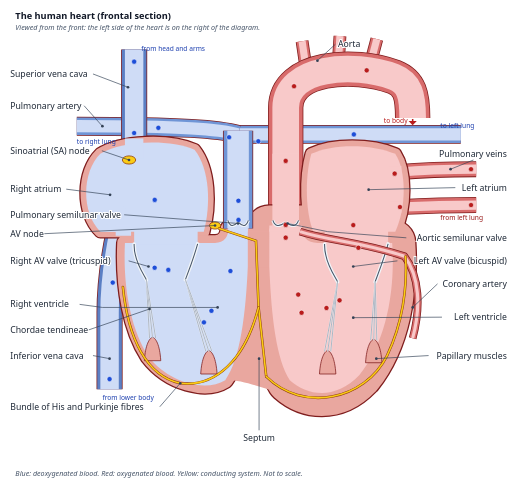
t = 0.00 s
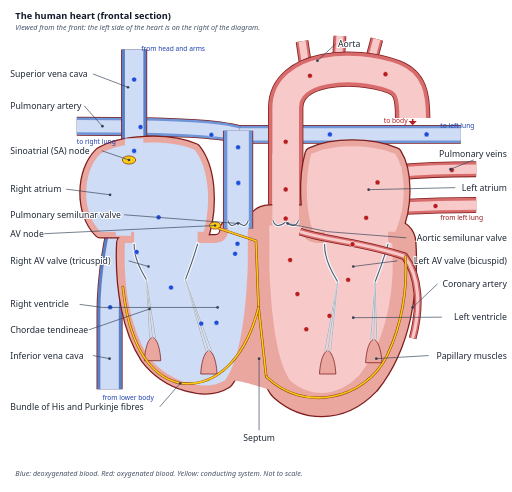
t = 2.25 s
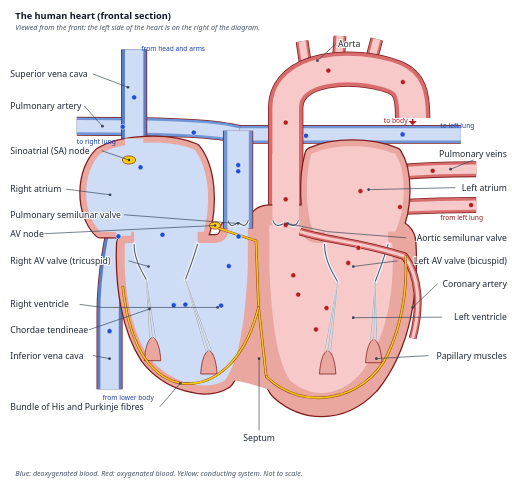
t = 4.50 s
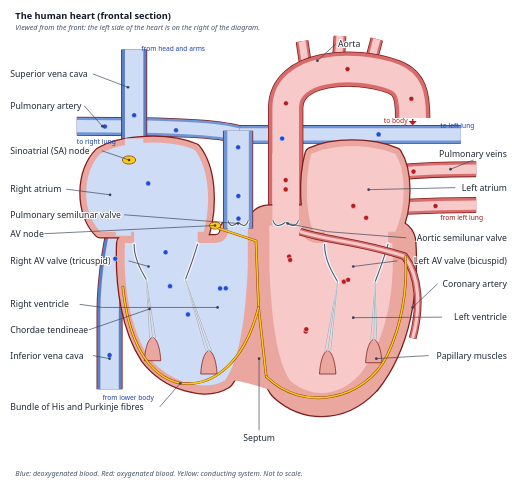
t = 6.75 s

The animated SVG that drew these frames (rendered in a browser with its animation timeline set to each time). Animation: 103 SMIL elements (animate=51,animateMotion=33,animateTransform=12,set=7); one cycle of 9.00 s, repeats indefinitely.

<svg xmlns="http://www.w3.org/2000/svg" viewBox="0 0 1000 960" class="vd-svg" role="img" aria-labelledby="hp-title hp-desc" font-family="system-ui,Segoe UI,Arial,sans-serif" data-interactive="1" data-vd-play="hp-play" data-vd-play-label="Play: one cardiac cycle (slowed)">
<title id="hp-title">The human heart in frontal section</title><desc id="hp-desc">Frontal section of the human heart showing the four chambers, the septum, the atrioventricular and semilunar valves with chordae tendineae and papillary muscles, the venae cavae, pulmonary artery, pulmonary veins, aorta, a coronary artery and the conducting system, with blood flow shown in blue (deoxygenated) and red (oxygenated).</desc>
<style>
.vd-svg .part{cursor:pointer;transition:filter .15s}
.vd-svg .part:hover,.vd-svg .part:focus{filter:brightness(1.06) drop-shadow(0 0 3px #2563eb)}
.vd-svg .part.on{filter:drop-shadow(0 0 5px #2563eb) brightness(1.04)}
.vd-svg .lbl text{font-size:17px;fill:#1f2937}
.vd-svg .lbl line,.vd-svg .lbl polyline{stroke:#334155;stroke-width:1.3;fill:none}
.vd-svg .lbl circle{fill:#334155}
.vd-svg.hide-labels .lbl{opacity:0}
.vd-svg.hide-labels .lbl.shown{opacity:1}
.vd-svg .lbl.on text{fill:#1d4ed8;font-weight:600}
.vd-svg .note{font-size:14px;fill:#475569;font-style:italic}
.vd-svg .head{font-size:18px;font-weight:700;fill:#111827}
@media (prefers-reduced-motion: reduce){.vd-svg .anim{display:none}}
</style>
<rect width="1000" height="960" fill="#ffffff"/>
<g aria-hidden="true"><animate id="hp-play" attributeName="opacity" from="1" to="1" dur="0.01s" begin="indefinite"/></g>
<text class="head" x="30" y="36">The human heart (frontal section)</text>
<text class="note" x="30" y="58">Viewed from the front: the left side of the heart is on the right of the diagram.</text>
<g class="part" data-part="pa" data-name="Pulmonary artery" data-info="Pulmonary trunk and its right and left branches: carries deoxygenated blood from the right ventricle to the lungs (the only arteries carrying deoxygenated blood after birth)." tabindex="0" role="button" aria-label="Pulmonary artery"><path d="M 465 262 C 520 262 620 262 900 262" fill="none" stroke="#7f1d1d" stroke-width="37" stroke-linecap="butt" stroke-linejoin="round"/><path d="M 465 262 C 520 262 620 262 900 262" fill="none" stroke="#6f95d6" stroke-width="34" stroke-linecap="butt" stroke-linejoin="round"/><path d="M 465 262 C 520 262 620 262 900 262" fill="none" stroke="#cfdcf6" stroke-width="24" stroke-linecap="butt" stroke-linejoin="round"/><path d="M 465 262 C 430 252 360 246 150 246" fill="none" stroke="#7f1d1d" stroke-width="37" stroke-linecap="butt" stroke-linejoin="round"/><path d="M 465 262 C 430 252 360 246 150 246" fill="none" stroke="#6f95d6" stroke-width="34" stroke-linecap="butt" stroke-linejoin="round"/><path d="M 465 262 C 430 252 360 246 150 246" fill="none" stroke="#cfdcf6" stroke-width="24" stroke-linecap="butt" stroke-linejoin="round"/></g>
<g class="part" data-part="pv" data-name="Pulmonary veins" data-info="Carry oxygenated blood from the lungs to the left atrium (four in humans; two are drawn)." tabindex="0" role="button" aria-label="Pulmonary veins"><path d="M 930 330 C 880 330 820 332 776 336" fill="none" stroke="#7f1d1d" stroke-width="31" stroke-linecap="butt" stroke-linejoin="round"/><path d="M 930 330 C 880 330 820 332 776 336" fill="none" stroke="#d86b6b" stroke-width="28" stroke-linecap="butt" stroke-linejoin="round"/><path d="M 930 330 C 880 330 820 332 776 336" fill="none" stroke="#f8c9c9" stroke-width="18" stroke-linecap="butt" stroke-linejoin="round"/><path d="M 930 400 C 880 400 820 402 778 404" fill="none" stroke="#7f1d1d" stroke-width="31" stroke-linecap="butt" stroke-linejoin="round"/><path d="M 930 400 C 880 400 820 402 778 404" fill="none" stroke="#d86b6b" stroke-width="28" stroke-linecap="butt" stroke-linejoin="round"/><path d="M 930 400 C 880 400 820 402 778 404" fill="none" stroke="#f8c9c9" stroke-width="18" stroke-linecap="butt" stroke-linejoin="round"/></g>
<g class="part" data-part="aorta" data-name="Aorta" data-info="Largest artery: carries oxygenated blood at high pressure from the left ventricle to the body. Its elastic wall stretches and recoils with each beat. The arch gives off three branches to the head and arms." tabindex="0" role="button" aria-label="Aorta"><path d="M 600 148 L 590 80" fill="none" stroke="#7f1d1d" stroke-width="25" stroke-linecap="butt" stroke-linejoin="round"/><path d="M 600 148 L 590 80" fill="none" stroke="#d86b6b" stroke-width="22" stroke-linecap="butt" stroke-linejoin="round"/><path d="M 600 148 L 590 80" fill="none" stroke="#f8c9c9" stroke-width="14" stroke-linecap="butt" stroke-linejoin="round"/><path d="M 660 134 L 664 70" fill="none" stroke="#7f1d1d" stroke-width="25" stroke-linecap="butt" stroke-linejoin="round"/><path d="M 660 134 L 664 70" fill="none" stroke="#d86b6b" stroke-width="22" stroke-linecap="butt" stroke-linejoin="round"/><path d="M 660 134 L 664 70" fill="none" stroke="#f8c9c9" stroke-width="14" stroke-linecap="butt" stroke-linejoin="round"/><path d="M 720 136 L 736 76" fill="none" stroke="#7f1d1d" stroke-width="25" stroke-linecap="butt" stroke-linejoin="round"/><path d="M 720 136 L 736 76" fill="none" stroke="#d86b6b" stroke-width="22" stroke-linecap="butt" stroke-linejoin="round"/><path d="M 720 136 L 736 76" fill="none" stroke="#f8c9c9" stroke-width="14" stroke-linecap="butt" stroke-linejoin="round"/><path d="M 558 446 L 558 210 C 558 130 690 120 770 150 C 800 162 806 185 806 230" fill="none" stroke="#7f1d1d" stroke-width="69" stroke-linecap="butt" stroke-linejoin="round"/><path d="M 558 446 L 558 210 C 558 130 690 120 770 150 C 800 162 806 185 806 230" fill="none" stroke="#d86b6b" stroke-width="66" stroke-linecap="butt" stroke-linejoin="round"/><path d="M 558 446 L 558 210 C 558 130 690 120 770 150 C 800 162 806 185 806 230" fill="none" stroke="#f8c9c9" stroke-width="52" stroke-linecap="butt" stroke-linejoin="round"/></g>
<g class="part" data-part="svc" data-name="Superior vena cava" data-info="Returns deoxygenated blood from the head, neck and arms to the right atrium." tabindex="0" role="button" aria-label="Superior vena cava"><path d="M 262 96 L 262 300" fill="none" stroke="#7f1d1d" stroke-width="51" stroke-linecap="butt" stroke-linejoin="round"/><path d="M 262 96 L 262 300" fill="none" stroke="#5b7fc4" stroke-width="48" stroke-linecap="butt" stroke-linejoin="round"/><path d="M 262 96 L 262 300" fill="none" stroke="#cfdcf6" stroke-width="36" stroke-linecap="butt" stroke-linejoin="round"/></g>
<g class="part" data-part="ivc" data-name="Inferior vena cava" data-info="Returns deoxygenated blood from the lower body to the right atrium." tabindex="0" role="button" aria-label="Inferior vena cava"><path d="M 214 760 L 214 610 C 214 560 222 500 232 452" fill="none" stroke="#7f1d1d" stroke-width="51" stroke-linecap="butt" stroke-linejoin="round"/><path d="M 214 760 L 214 610 C 214 560 222 500 232 452" fill="none" stroke="#5b7fc4" stroke-width="48" stroke-linecap="butt" stroke-linejoin="round"/><path d="M 214 760 L 214 610 C 214 560 222 500 232 452" fill="none" stroke="#cfdcf6" stroke-width="36" stroke-linecap="butt" stroke-linejoin="round"/></g>
<g aria-hidden="true" pointer-events="none" stroke-linejoin="round"><path d="M 196 300 C 160 335 158 415 196 452 L 398 452 C 412 400 410 330 380 292 C 330 270 236 274 196 300 Z" fill="#e9a79f" stroke="#7f1d1d" stroke-width="27"/><path d="M 608 300 C 594 350 598 420 612 452 L 772 452 C 794 405 794 334 772 300 C 724 280 650 280 608 300 Z" fill="#e9a79f" stroke="#7f1d1d" stroke-width="27"/><path d="M 244 474 L 420 474 C 438 474 446 462 446 446 L 484 446 L 484 520 C 480 610 470 700 440 742 C 402 766 330 748 290 696 C 255 642 240 560 244 474 Z" fill="#e9a79f" stroke="#7f1d1d" stroke-width="35"/><path d="M 526 520 L 526 446 L 590 446 C 590 462 600 474 620 474 L 766 474 C 772 566 756 664 702 732 C 654 782 600 772 566 742 C 540 702 530 620 526 520 Z" fill="#e9a79f" stroke="#7f1d1d" stroke-width="95"/><path d="M 196 300 C 160 335 158 415 196 452 L 398 452 C 412 400 410 330 380 292 C 330 270 236 274 196 300 Z" fill="#e9a79f" stroke="#e9a79f" stroke-width="22"/><path d="M 608 300 C 594 350 598 420 612 452 L 772 452 C 794 405 794 334 772 300 C 724 280 650 280 608 300 Z" fill="#e9a79f" stroke="#e9a79f" stroke-width="22"/><path d="M 244 474 L 420 474 C 438 474 446 462 446 446 L 484 446 L 484 520 C 480 610 470 700 440 742 C 402 766 330 748 290 696 C 255 642 240 560 244 474 Z" fill="#e9a79f" stroke="#e9a79f" stroke-width="30"/><path d="M 526 520 L 526 446 L 590 446 C 590 462 600 474 620 474 L 766 474 C 772 566 756 664 702 732 C 654 782 600 772 566 742 C 540 702 530 620 526 520 Z" fill="#e9a79f" stroke="#e9a79f" stroke-width="90"/></g>
<g class="part" data-part="pa" data-name="Pulmonary artery" data-info="Pulmonary trunk and its right and left branches: carries deoxygenated blood from the right ventricle to the lungs (the only arteries carrying deoxygenated blood after birth)." tabindex="0" role="button" aria-label="Pulmonary artery"><path d="M 465 446 L 465 255" fill="none" stroke="#7f1d1d" stroke-width="59" stroke-linecap="butt" stroke-linejoin="round"/><path d="M 465 446 L 465 255" fill="none" stroke="#6f95d6" stroke-width="56" stroke-linecap="butt" stroke-linejoin="round"/><path d="M 465 446 L 465 255" fill="none" stroke="#cfdcf6" stroke-width="42" stroke-linecap="butt" stroke-linejoin="round"/></g>
<path d="M 558 446 L 558 300" fill="none" stroke="#f8c9c9" stroke-width="52" aria-hidden="true"/>
<g class="part" data-part="septum" data-name="Septum" data-info="Muscular wall separating the left and right sides, so oxygenated and deoxygenated blood do not mix. Carries the bundle of His." tabindex="0" role="button" aria-label="Septum"><path d="M 484 520 L 526 520 C 530 620 540 702 566 742 L 560 770 C 520 760 470 740 440 742 C 470 700 480 610 484 520 Z" fill="#e9a79f"/><rect x="484" y="452" width="42" height="70" fill="#e9a79f"/></g>
<g class="part" data-part="ra" data-name="Right atrium" data-info="Receives deoxygenated blood from the body through the venae cavae. Thin muscular wall: it only pumps blood a short distance into the right ventricle. Contains the SA node." tabindex="0" role="button" aria-label="Right atrium"><path d="M 196 300 C 160 335 158 415 196 452 L 398 452 C 412 400 410 330 380 292 C 330 270 236 274 196 300 Z" fill="#cfdcf6"/><rect x="244" y="270" width="36" height="40" fill="#cfdcf6"/><path d="M 196 452 L 252 452 L 244 400 Z" fill="#cfdcf6"/></g>
<g class="part" data-part="la" data-name="Left atrium" data-info="Receives oxygenated blood from the lungs through the pulmonary veins and pumps it into the left ventricle." tabindex="0" role="button" aria-label="Left atrium"><path d="M 608 300 C 594 350 598 420 612 452 L 772 452 C 794 405 794 334 772 300 C 724 280 650 280 608 300 Z" fill="#f8c9c9"/></g>
<g class="part" data-part="rv" data-name="Right ventricle" data-info="Pumps deoxygenated blood into the pulmonary artery to the lungs. Its wall is thinner than the left ventricle’s because the lungs are close and lung capillaries need low pressure." tabindex="0" role="button" aria-label="Right ventricle"><path d="M 244 474 L 420 474 C 438 474 446 462 446 446 L 484 446 L 484 520 C 480 610 470 700 440 742 C 402 766 330 748 290 696 C 255 642 240 560 244 474 Z" fill="#cfdcf6"/></g>
<g class="part" data-part="lv" data-name="Left ventricle" data-info="Thickest wall of the heart: it generates the high pressure needed to pump oxygenated blood through the aorta to the whole body. Forms the apex." tabindex="0" role="button" aria-label="Left ventricle"><path d="M 526 520 L 526 446 L 590 446 C 590 462 600 474 620 474 L 766 474 C 772 566 756 664 702 732 C 654 782 600 772 566 742 C 540 702 530 620 526 520 Z" fill="#f8c9c9"/></g>
<g aria-hidden="true"><rect x="262" y="448" width="124" height="30" fill="#cfdcf6"/><rect x="634" y="448" width="124" height="30" fill="#f8c9c9"/><rect x="760" y="324" width="24" height="22" fill="#f8c9c9"/><rect x="760" y="393" width="24" height="22" fill="#f8c9c9"/><rect x="226" y="440" width="30" height="20" fill="#cfdcf6"/><rect x="446" y="440" width="38" height="12" fill="#cfdcf6"/><rect x="526" y="440" width="64" height="12" fill="#f8c9c9"/></g>
<g class="part" data-part="pap" data-name="Papillary muscles" data-info="Muscles of the ventricle wall that contract with the ventricle, tightening the chordae tendineae." tabindex="0" role="button" aria-label="Papillary muscles"><path d="M 282 704 C 284 672 292 660 298 658 C 304 660 312 672 314 704 Z" fill="#e9a79f" stroke="#7f1d1d" stroke-width="1.5"/><path d="M 392 730 C 394 698 402 686 408 684 C 414 686 422 698 424 730 Z" fill="#e9a79f" stroke="#7f1d1d" stroke-width="1.5"/><path d="M 624 730 C 626 698 634 686 640 684 C 646 686 654 698 656 730 Z" fill="#e9a79f" stroke="#7f1d1d" stroke-width="1.5"/><path d="M 714 708 C 716 676 724 664 730 662 C 736 664 744 676 746 708 Z" fill="#e9a79f" stroke="#7f1d1d" stroke-width="1.5"/></g>
<g class="part" data-part="tri" data-name="Right atrioventricular valve (tricuspid)" data-info="Three cusps between the right atrium and right ventricle. Open when atrial pressure is higher; pushed shut when the ventricle contracts, preventing backflow into the atrium." tabindex="0" role="button" aria-label="Right atrioventricular valve (tricuspid)"><g id="hp-t1"><animateTransform attributeName="transform" type="rotate" values="0 262 476;0 262 476;-52 262 476;-52 262 476;0 262 476;0 262 476" keyTimes="0;0.150;0.188;0.525;0.575;1" dur="8s" begin="hp-play.begin+0s"/><path d="M 262 476 C 260.7798196015328 511.0 283.5472690295171 539.0 285.9414100327968 546" fill="none" stroke="#f1f5f9" stroke-width="7" stroke-linecap="round"/><path d="M 262 476 C 260.7798196015328 511.0 283.5472690295171 539.0 285.9414100327968 546" fill="none" stroke="#475569" stroke-width="2"/></g><g id="hp-t2"><animateTransform attributeName="transform" type="rotate" values="0 386 476;0 386 476;52 386 476;52 386 476;0 386 476;0 386 476" keyTimes="0;0.150;0.188;0.525;0.575;1" dur="8s" begin="hp-play.begin+0s"/><path d="M 386 476 C 376.1005050633883 511.0 364.4527309704829 539.0 362.0585899672032 546" fill="none" stroke="#f1f5f9" stroke-width="7" stroke-linecap="round"/><path d="M 386 476 C 376.1005050633883 511.0 364.4527309704829 539.0 362.0585899672032 546" fill="none" stroke="#475569" stroke-width="2"/></g></g>
<g class="part" data-part="mit" data-name="Left atrioventricular valve (bicuspid / mitral)" data-info="Two cusps between the left atrium and left ventricle; closes during ventricular systole to stop backflow into the atrium." tabindex="0" role="button" aria-label="Left atrioventricular valve (bicuspid / mitral)"><g id="hp-m1"><animateTransform attributeName="transform" type="rotate" values="0 634 476;0 634 476;-52 634 476;-52 634 476;0 634 476;0 634 476" keyTimes="0;0.150;0.188;0.525;0.575;1" dur="8s" begin="hp-play.begin+0s"/><path d="M 634 476 C 632.7100950073346 513.0 656.7785415454896 542.6 659.3094906060995 550" fill="none" stroke="#f1f5f9" stroke-width="7" stroke-linecap="round"/><path d="M 634 476 C 632.7100950073346 513.0 656.7785415454896 542.6 659.3094906060995 550" fill="none" stroke="#475569" stroke-width="2"/></g><g id="hp-m2"><animateTransform attributeName="transform" type="rotate" values="0 758 476;0 758 476;52 758 476;52 758 476;0 758 476;0 758 476" keyTimes="0;0.150;0.188;0.525;0.575;1" dur="8s" begin="hp-play.begin+0s"/><path d="M 758 476 C 747.5348196384391 513.0 735.2214584545104 542.6 732.6905093939005 550" fill="none" stroke="#f1f5f9" stroke-width="7" stroke-linecap="round"/><path d="M 758 476 C 747.5348196384391 513.0 735.2214584545104 542.6 732.6905093939005 550" fill="none" stroke="#475569" stroke-width="2"/></g></g>
<g class="part" data-part="chord" data-name="Chordae tendineae" data-info="Tendinous cords joining the cusps of the AV valves to papillary muscles; they stop the cusps turning inside out into the atria when the ventricles contract." tabindex="0" role="button" aria-label="Chordae tendineae"><line x1="285.9" y1="546.0" x2="292" y2="660" stroke="#f8fafc" stroke-width="2.6"><animate attributeName="x1" values="285.9;285.9;331.9;331.9;285.9;285.9" keyTimes="0;0.150;0.188;0.525;0.575;1" dur="8s" begin="hp-play.begin+0s"/><animate attributeName="y1" values="546.0;546.0;500.2;500.2;546.0;546.0" keyTimes="0;0.150;0.188;0.525;0.575;1" dur="8s" begin="hp-play.begin+0s"/></line><line x1="285.9" y1="546.0" x2="292" y2="660" stroke="#64748b" stroke-width="1"><animate attributeName="x1" values="285.9;285.9;331.9;331.9;285.9;285.9" keyTimes="0;0.150;0.188;0.525;0.575;1" dur="8s" begin="hp-play.begin+0s"/><animate attributeName="y1" values="546.0;546.0;500.2;500.2;546.0;546.0" keyTimes="0;0.150;0.188;0.525;0.575;1" dur="8s" begin="hp-play.begin+0s"/></line><line x1="285.9" y1="546.0" x2="298" y2="660" stroke="#f8fafc" stroke-width="2.6"><animate attributeName="x1" values="285.9;285.9;331.9;331.9;285.9;285.9" keyTimes="0;0.150;0.188;0.525;0.575;1" dur="8s" begin="hp-play.begin+0s"/><animate attributeName="y1" values="546.0;546.0;500.2;500.2;546.0;546.0" keyTimes="0;0.150;0.188;0.525;0.575;1" dur="8s" begin="hp-play.begin+0s"/></line><line x1="285.9" y1="546.0" x2="298" y2="660" stroke="#64748b" stroke-width="1"><animate attributeName="x1" values="285.9;285.9;331.9;331.9;285.9;285.9" keyTimes="0;0.150;0.188;0.525;0.575;1" dur="8s" begin="hp-play.begin+0s"/><animate attributeName="y1" values="546.0;546.0;500.2;500.2;546.0;546.0" keyTimes="0;0.150;0.188;0.525;0.575;1" dur="8s" begin="hp-play.begin+0s"/></line><line x1="285.9" y1="546.0" x2="304" y2="660" stroke="#f8fafc" stroke-width="2.6"><animate attributeName="x1" values="285.9;285.9;331.9;331.9;285.9;285.9" keyTimes="0;0.150;0.188;0.525;0.575;1" dur="8s" begin="hp-play.begin+0s"/><animate attributeName="y1" values="546.0;546.0;500.2;500.2;546.0;546.0" keyTimes="0;0.150;0.188;0.525;0.575;1" dur="8s" begin="hp-play.begin+0s"/></line><line x1="285.9" y1="546.0" x2="304" y2="660" stroke="#64748b" stroke-width="1"><animate attributeName="x1" values="285.9;285.9;331.9;331.9;285.9;285.9" keyTimes="0;0.150;0.188;0.525;0.575;1" dur="8s" begin="hp-play.begin+0s"/><animate attributeName="y1" values="546.0;546.0;500.2;500.2;546.0;546.0" keyTimes="0;0.150;0.188;0.525;0.575;1" dur="8s" begin="hp-play.begin+0s"/></line><line x1="362.1" y1="546.0" x2="402" y2="686" stroke="#f8fafc" stroke-width="2.6"><animate attributeName="x1" values="362.1;362.1;316.1;316.1;362.1;362.1" keyTimes="0;0.150;0.188;0.525;0.575;1" dur="8s" begin="hp-play.begin+0s"/><animate attributeName="y1" values="546.0;546.0;500.2;500.2;546.0;546.0" keyTimes="0;0.150;0.188;0.525;0.575;1" dur="8s" begin="hp-play.begin+0s"/></line><line x1="362.1" y1="546.0" x2="402" y2="686" stroke="#64748b" stroke-width="1"><animate attributeName="x1" values="362.1;362.1;316.1;316.1;362.1;362.1" keyTimes="0;0.150;0.188;0.525;0.575;1" dur="8s" begin="hp-play.begin+0s"/><animate attributeName="y1" values="546.0;546.0;500.2;500.2;546.0;546.0" keyTimes="0;0.150;0.188;0.525;0.575;1" dur="8s" begin="hp-play.begin+0s"/></line><line x1="362.1" y1="546.0" x2="408" y2="686" stroke="#f8fafc" stroke-width="2.6"><animate attributeName="x1" values="362.1;362.1;316.1;316.1;362.1;362.1" keyTimes="0;0.150;0.188;0.525;0.575;1" dur="8s" begin="hp-play.begin+0s"/><animate attributeName="y1" values="546.0;546.0;500.2;500.2;546.0;546.0" keyTimes="0;0.150;0.188;0.525;0.575;1" dur="8s" begin="hp-play.begin+0s"/></line><line x1="362.1" y1="546.0" x2="408" y2="686" stroke="#64748b" stroke-width="1"><animate attributeName="x1" values="362.1;362.1;316.1;316.1;362.1;362.1" keyTimes="0;0.150;0.188;0.525;0.575;1" dur="8s" begin="hp-play.begin+0s"/><animate attributeName="y1" values="546.0;546.0;500.2;500.2;546.0;546.0" keyTimes="0;0.150;0.188;0.525;0.575;1" dur="8s" begin="hp-play.begin+0s"/></line><line x1="362.1" y1="546.0" x2="414" y2="686" stroke="#f8fafc" stroke-width="2.6"><animate attributeName="x1" values="362.1;362.1;316.1;316.1;362.1;362.1" keyTimes="0;0.150;0.188;0.525;0.575;1" dur="8s" begin="hp-play.begin+0s"/><animate attributeName="y1" values="546.0;546.0;500.2;500.2;546.0;546.0" keyTimes="0;0.150;0.188;0.525;0.575;1" dur="8s" begin="hp-play.begin+0s"/></line><line x1="362.1" y1="546.0" x2="414" y2="686" stroke="#64748b" stroke-width="1"><animate attributeName="x1" values="362.1;362.1;316.1;316.1;362.1;362.1" keyTimes="0;0.150;0.188;0.525;0.575;1" dur="8s" begin="hp-play.begin+0s"/><animate attributeName="y1" values="546.0;546.0;500.2;500.2;546.0;546.0" keyTimes="0;0.150;0.188;0.525;0.575;1" dur="8s" begin="hp-play.begin+0s"/></line><line x1="659.3" y1="550.0" x2="634" y2="686" stroke="#f8fafc" stroke-width="2.6"><animate attributeName="x1" values="659.3;659.3;707.9;707.9;659.3;659.3" keyTimes="0;0.150;0.188;0.525;0.575;1" dur="8s" begin="hp-play.begin+0s"/><animate attributeName="y1" values="550.0;550.0;501.6;501.6;550.0;550.0" keyTimes="0;0.150;0.188;0.525;0.575;1" dur="8s" begin="hp-play.begin+0s"/></line><line x1="659.3" y1="550.0" x2="634" y2="686" stroke="#64748b" stroke-width="1"><animate attributeName="x1" values="659.3;659.3;707.9;707.9;659.3;659.3" keyTimes="0;0.150;0.188;0.525;0.575;1" dur="8s" begin="hp-play.begin+0s"/><animate attributeName="y1" values="550.0;550.0;501.6;501.6;550.0;550.0" keyTimes="0;0.150;0.188;0.525;0.575;1" dur="8s" begin="hp-play.begin+0s"/></line><line x1="659.3" y1="550.0" x2="640" y2="686" stroke="#f8fafc" stroke-width="2.6"><animate attributeName="x1" values="659.3;659.3;707.9;707.9;659.3;659.3" keyTimes="0;0.150;0.188;0.525;0.575;1" dur="8s" begin="hp-play.begin+0s"/><animate attributeName="y1" values="550.0;550.0;501.6;501.6;550.0;550.0" keyTimes="0;0.150;0.188;0.525;0.575;1" dur="8s" begin="hp-play.begin+0s"/></line><line x1="659.3" y1="550.0" x2="640" y2="686" stroke="#64748b" stroke-width="1"><animate attributeName="x1" values="659.3;659.3;707.9;707.9;659.3;659.3" keyTimes="0;0.150;0.188;0.525;0.575;1" dur="8s" begin="hp-play.begin+0s"/><animate attributeName="y1" values="550.0;550.0;501.6;501.6;550.0;550.0" keyTimes="0;0.150;0.188;0.525;0.575;1" dur="8s" begin="hp-play.begin+0s"/></line><line x1="659.3" y1="550.0" x2="646" y2="686" stroke="#f8fafc" stroke-width="2.6"><animate attributeName="x1" values="659.3;659.3;707.9;707.9;659.3;659.3" keyTimes="0;0.150;0.188;0.525;0.575;1" dur="8s" begin="hp-play.begin+0s"/><animate attributeName="y1" values="550.0;550.0;501.6;501.6;550.0;550.0" keyTimes="0;0.150;0.188;0.525;0.575;1" dur="8s" begin="hp-play.begin+0s"/></line><line x1="659.3" y1="550.0" x2="646" y2="686" stroke="#64748b" stroke-width="1"><animate attributeName="x1" values="659.3;659.3;707.9;707.9;659.3;659.3" keyTimes="0;0.150;0.188;0.525;0.575;1" dur="8s" begin="hp-play.begin+0s"/><animate attributeName="y1" values="550.0;550.0;501.6;501.6;550.0;550.0" keyTimes="0;0.150;0.188;0.525;0.575;1" dur="8s" begin="hp-play.begin+0s"/></line><line x1="732.7" y1="550.0" x2="724" y2="664" stroke="#f8fafc" stroke-width="2.6"><animate attributeName="x1" values="732.7;732.7;684.1;684.1;732.7;732.7" keyTimes="0;0.150;0.188;0.525;0.575;1" dur="8s" begin="hp-play.begin+0s"/><animate attributeName="y1" values="550.0;550.0;501.6;501.6;550.0;550.0" keyTimes="0;0.150;0.188;0.525;0.575;1" dur="8s" begin="hp-play.begin+0s"/></line><line x1="732.7" y1="550.0" x2="724" y2="664" stroke="#64748b" stroke-width="1"><animate attributeName="x1" values="732.7;732.7;684.1;684.1;732.7;732.7" keyTimes="0;0.150;0.188;0.525;0.575;1" dur="8s" begin="hp-play.begin+0s"/><animate attributeName="y1" values="550.0;550.0;501.6;501.6;550.0;550.0" keyTimes="0;0.150;0.188;0.525;0.575;1" dur="8s" begin="hp-play.begin+0s"/></line><line x1="732.7" y1="550.0" x2="730" y2="664" stroke="#f8fafc" stroke-width="2.6"><animate attributeName="x1" values="732.7;732.7;684.1;684.1;732.7;732.7" keyTimes="0;0.150;0.188;0.525;0.575;1" dur="8s" begin="hp-play.begin+0s"/><animate attributeName="y1" values="550.0;550.0;501.6;501.6;550.0;550.0" keyTimes="0;0.150;0.188;0.525;0.575;1" dur="8s" begin="hp-play.begin+0s"/></line><line x1="732.7" y1="550.0" x2="730" y2="664" stroke="#64748b" stroke-width="1"><animate attributeName="x1" values="732.7;732.7;684.1;684.1;732.7;732.7" keyTimes="0;0.150;0.188;0.525;0.575;1" dur="8s" begin="hp-play.begin+0s"/><animate attributeName="y1" values="550.0;550.0;501.6;501.6;550.0;550.0" keyTimes="0;0.150;0.188;0.525;0.575;1" dur="8s" begin="hp-play.begin+0s"/></line><line x1="732.7" y1="550.0" x2="736" y2="664" stroke="#f8fafc" stroke-width="2.6"><animate attributeName="x1" values="732.7;732.7;684.1;684.1;732.7;732.7" keyTimes="0;0.150;0.188;0.525;0.575;1" dur="8s" begin="hp-play.begin+0s"/><animate attributeName="y1" values="550.0;550.0;501.6;501.6;550.0;550.0" keyTimes="0;0.150;0.188;0.525;0.575;1" dur="8s" begin="hp-play.begin+0s"/></line><line x1="732.7" y1="550.0" x2="736" y2="664" stroke="#64748b" stroke-width="1"><animate attributeName="x1" values="732.7;732.7;684.1;684.1;732.7;732.7" keyTimes="0;0.150;0.188;0.525;0.575;1" dur="8s" begin="hp-play.begin+0s"/><animate attributeName="y1" values="550.0;550.0;501.6;501.6;550.0;550.0" keyTimes="0;0.150;0.188;0.525;0.575;1" dur="8s" begin="hp-play.begin+0s"/></line></g>
<g class="part" data-part="psl" data-name="Pulmonary semilunar valve" data-info="Three pocket-shaped cusps at the base of the pulmonary artery. Open while the right ventricle ejects blood; close when ventricular pressure falls, preventing backflow into the ventricle." tabindex="0" role="button" aria-label="Pulmonary semilunar valve"><g id="hp-psl"><g><animateTransform attributeName="transform" type="rotate" values="0 445 430;0 445 430;-75 445 430;-75 445 430;0 445 430;0 445 430" keyTimes="0;0.188;0.225;0.512;0.537;1" dur="8s" begin="hp-play.begin+0s"/><path d="M 445 430 Q 451 448 464.0 434" fill="none" stroke="#f1f5f9" stroke-width="6"/><path d="M 445 430 Q 451 448 464.0 434" fill="none" stroke="#475569" stroke-width="2"/></g><g><animateTransform attributeName="transform" type="rotate" values="0 485 430;0 485 430;75 485 430;75 485 430;0 485 430;0 485 430" keyTimes="0;0.188;0.225;0.512;0.537;1" dur="8s" begin="hp-play.begin+0s"/><path d="M 485 430 Q 479 448 466.0 434" fill="none" stroke="#f1f5f9" stroke-width="6"/><path d="M 485 430 Q 479 448 466.0 434" fill="none" stroke="#475569" stroke-width="2"/></g></g></g>
<g class="part" data-part="asl" data-name="Aortic semilunar valve" data-info="Three pocket-shaped cusps at the base of the aorta; prevent backflow from the aorta into the left ventricle during diastole." tabindex="0" role="button" aria-label="Aortic semilunar valve"><g id="hp-asl"><g><animateTransform attributeName="transform" type="rotate" values="0 533 430;0 533 430;-75 533 430;-75 533 430;0 533 430;0 533 430" keyTimes="0;0.188;0.225;0.512;0.537;1" dur="8s" begin="hp-play.begin+0s"/><path d="M 533 430 Q 539 448 557.0 434" fill="none" stroke="#f1f5f9" stroke-width="6"/><path d="M 533 430 Q 539 448 557.0 434" fill="none" stroke="#475569" stroke-width="2"/></g><g><animateTransform attributeName="transform" type="rotate" values="0 583 430;0 583 430;75 583 430;75 583 430;0 583 430;0 583 430" keyTimes="0;0.188;0.225;0.512;0.537;1" dur="8s" begin="hp-play.begin+0s"/><path d="M 583 430 Q 577 448 559.0 434" fill="none" stroke="#f1f5f9" stroke-width="6"/><path d="M 583 430 Q 577 448 559.0 434" fill="none" stroke="#475569" stroke-width="2"/></g></g></g>
<g class="part" data-part="cor" data-name="Coronary artery" data-info="Branches from the base of the aorta and supplies the heart muscle itself with oxygenated blood. Blockage (occlusion) causes a heart attack." tabindex="0" role="button" aria-label="Coronary artery"><path d="M 586 452 C 640 470 700 470 790 500 C 820 540 822 600 806 660" fill="none" stroke="#7f1d1d" stroke-width="15" stroke-linecap="butt" stroke-linejoin="round"/><path d="M 586 452 C 640 470 700 470 790 500 C 820 540 822 600 806 660" fill="none" stroke="#d86b6b" stroke-width="12" stroke-linecap="butt" stroke-linejoin="round"/><path d="M 586 452 C 640 470 700 470 790 500 C 820 540 822 600 806 660" fill="none" stroke="#f8c9c9" stroke-width="6" stroke-linecap="butt" stroke-linejoin="round"/></g>
<g class="part" data-part="sa" data-name="Sinoatrial (SA) node" data-info="The pacemaker: specialised muscle cells in the right atrium wall that fire impulses spontaneously (myogenic), starting each heartbeat. The impulse spreads through both atria, which contract." tabindex="0" role="button" aria-label="Sinoatrial (SA) node"><ellipse cx="252" cy="312" rx="13" ry="8" fill="#facc15" stroke="#92400e" stroke-width="1.6"/></g>
<g class="part" data-part="av" data-name="Atrioventricular (AV) node" data-info="Delays the impulse by about 0.1 s so the atria finish emptying before the ventricles contract, then passes it to the bundle of His." tabindex="0" role="button" aria-label="Atrioventricular (AV) node"><ellipse cx="420" cy="440" rx="11" ry="7" fill="#facc15" stroke="#92400e" stroke-width="1.6"/></g>
<g class="part" data-part="his" data-name="Bundle of His and Purkinje fibres" data-info="Conducting fibres that carry the impulse down the septum to the apex and up through the ventricle walls, so the ventricles contract from the apex upwards, squeezing blood towards the arteries." tabindex="0" role="button" aria-label="Bundle of His and Purkinje fibres"><path d="M 428 446 L 500 470 L 505 600 L 520 735" fill="none" stroke="#92400e" stroke-width="5" stroke-linecap="round"/><path d="M 428 446 L 500 470 L 505 600 L 520 735" fill="none" stroke="#facc15" stroke-width="3" stroke-linecap="round"/><path d="M 505 600 C 478 704 420 756 352 748 C 286 734 250 660 240 560" fill="none" stroke="#92400e" stroke-width="5" stroke-linecap="round"/><path d="M 505 600 C 478 704 420 756 352 748 C 286 734 250 660 240 560" fill="none" stroke="#facc15" stroke-width="3" stroke-linecap="round"/><path d="M 520 735 C 592 806 712 782 756 694 C 786 632 796 560 792 500" fill="none" stroke="#92400e" stroke-width="5" stroke-linecap="round"/><path d="M 520 735 C 592 806 712 782 756 694 C 786 632 796 560 792 500" fill="none" stroke="#facc15" stroke-width="3" stroke-linecap="round"/></g>
<g class="anim" aria-hidden="true" pointer-events="none"><circle r="5" fill="#1d4ed8" stroke="#fff" stroke-width="1"><animateMotion path="M 262 120 L 262 300 L 300 380 L 320 470 L 340 600 L 420 640 L 466 470 L 465 270 L 300 248 L 170 246" dur="9s" begin="0.00s" repeatCount="indefinite"/></circle><circle r="5" fill="#1d4ed8" stroke="#fff" stroke-width="1"><animateMotion path="M 262 120 L 262 300 L 300 380 L 320 470 L 340 600 L 420 640 L 466 470 L 465 270 L 300 248 L 170 246" dur="9s" begin="-1.00s" repeatCount="indefinite"/></circle><circle r="5" fill="#1d4ed8" stroke="#fff" stroke-width="1"><animateMotion path="M 262 120 L 262 300 L 300 380 L 320 470 L 340 600 L 420 640 L 466 470 L 465 270 L 300 248 L 170 246" dur="9s" begin="-2.00s" repeatCount="indefinite"/></circle><circle r="5" fill="#1d4ed8" stroke="#fff" stroke-width="1"><animateMotion path="M 262 120 L 262 300 L 300 380 L 320 470 L 340 600 L 420 640 L 466 470 L 465 270 L 300 248 L 170 246" dur="9s" begin="-3.00s" repeatCount="indefinite"/></circle><circle r="5" fill="#1d4ed8" stroke="#fff" stroke-width="1"><animateMotion path="M 262 120 L 262 300 L 300 380 L 320 470 L 340 600 L 420 640 L 466 470 L 465 270 L 300 248 L 170 246" dur="9s" begin="-4.00s" repeatCount="indefinite"/></circle><circle r="5" fill="#1d4ed8" stroke="#fff" stroke-width="1"><animateMotion path="M 262 120 L 262 300 L 300 380 L 320 470 L 340 600 L 420 640 L 466 470 L 465 270 L 300 248 L 170 246" dur="9s" begin="-5.00s" repeatCount="indefinite"/></circle><circle r="5" fill="#1d4ed8" stroke="#fff" stroke-width="1"><animateMotion path="M 262 120 L 262 300 L 300 380 L 320 470 L 340 600 L 420 640 L 466 470 L 465 270 L 300 248 L 170 246" dur="9s" begin="-6.00s" repeatCount="indefinite"/></circle><circle r="5" fill="#1d4ed8" stroke="#fff" stroke-width="1"><animateMotion path="M 262 120 L 262 300 L 300 380 L 320 470 L 340 600 L 420 640 L 466 470 L 465 270 L 300 248 L 170 246" dur="9s" begin="-7.00s" repeatCount="indefinite"/></circle><circle r="5" fill="#1d4ed8" stroke="#fff" stroke-width="1"><animateMotion path="M 262 120 L 262 300 L 300 380 L 320 470 L 340 600 L 420 640 L 466 470 L 465 270 L 300 248 L 170 246" dur="9s" begin="-8.00s" repeatCount="indefinite"/></circle></g>
<g class="anim" aria-hidden="true" pointer-events="none"><circle r="5" fill="#1d4ed8" stroke="#fff" stroke-width="1"><animateMotion path="M 214 740 L 214 610 L 230 460 L 300 520 L 400 640 L 466 470 L 465 280 L 620 262 L 880 262" dur="9s" begin="0.00s" repeatCount="indefinite"/></circle><circle r="5" fill="#1d4ed8" stroke="#fff" stroke-width="1"><animateMotion path="M 214 740 L 214 610 L 230 460 L 300 520 L 400 640 L 466 470 L 465 280 L 620 262 L 880 262" dur="9s" begin="-1.29s" repeatCount="indefinite"/></circle><circle r="5" fill="#1d4ed8" stroke="#fff" stroke-width="1"><animateMotion path="M 214 740 L 214 610 L 230 460 L 300 520 L 400 640 L 466 470 L 465 280 L 620 262 L 880 262" dur="9s" begin="-2.57s" repeatCount="indefinite"/></circle><circle r="5" fill="#1d4ed8" stroke="#fff" stroke-width="1"><animateMotion path="M 214 740 L 214 610 L 230 460 L 300 520 L 400 640 L 466 470 L 465 280 L 620 262 L 880 262" dur="9s" begin="-3.86s" repeatCount="indefinite"/></circle><circle r="5" fill="#1d4ed8" stroke="#fff" stroke-width="1"><animateMotion path="M 214 740 L 214 610 L 230 460 L 300 520 L 400 640 L 466 470 L 465 280 L 620 262 L 880 262" dur="9s" begin="-5.14s" repeatCount="indefinite"/></circle><circle r="5" fill="#1d4ed8" stroke="#fff" stroke-width="1"><animateMotion path="M 214 740 L 214 610 L 230 460 L 300 520 L 400 640 L 466 470 L 465 280 L 620 262 L 880 262" dur="9s" begin="-6.43s" repeatCount="indefinite"/></circle><circle r="5" fill="#1d4ed8" stroke="#fff" stroke-width="1"><animateMotion path="M 214 740 L 214 610 L 230 460 L 300 520 L 400 640 L 466 470 L 465 280 L 620 262 L 880 262" dur="9s" begin="-7.71s" repeatCount="indefinite"/></circle></g>
<g class="anim" aria-hidden="true" pointer-events="none"><circle r="5" fill="#b91c1c" stroke="#fff" stroke-width="1"><animateMotion path="M 920 330 L 776 336 L 690 380 L 690 470 L 660 600 L 600 660 L 558 470 L 558 210 C 558 130 690 120 770 150 C 800 162 806 185 806 230" dur="9s" begin="0.00s" repeatCount="indefinite"/></circle><circle r="5" fill="#b91c1c" stroke="#fff" stroke-width="1"><animateMotion path="M 920 330 L 776 336 L 690 380 L 690 470 L 660 600 L 600 660 L 558 470 L 558 210 C 558 130 690 120 770 150 C 800 162 806 185 806 230" dur="9s" begin="-1.00s" repeatCount="indefinite"/></circle><circle r="5" fill="#b91c1c" stroke="#fff" stroke-width="1"><animateMotion path="M 920 330 L 776 336 L 690 380 L 690 470 L 660 600 L 600 660 L 558 470 L 558 210 C 558 130 690 120 770 150 C 800 162 806 185 806 230" dur="9s" begin="-2.00s" repeatCount="indefinite"/></circle><circle r="5" fill="#b91c1c" stroke="#fff" stroke-width="1"><animateMotion path="M 920 330 L 776 336 L 690 380 L 690 470 L 660 600 L 600 660 L 558 470 L 558 210 C 558 130 690 120 770 150 C 800 162 806 185 806 230" dur="9s" begin="-3.00s" repeatCount="indefinite"/></circle><circle r="5" fill="#b91c1c" stroke="#fff" stroke-width="1"><animateMotion path="M 920 330 L 776 336 L 690 380 L 690 470 L 660 600 L 600 660 L 558 470 L 558 210 C 558 130 690 120 770 150 C 800 162 806 185 806 230" dur="9s" begin="-4.00s" repeatCount="indefinite"/></circle><circle r="5" fill="#b91c1c" stroke="#fff" stroke-width="1"><animateMotion path="M 920 330 L 776 336 L 690 380 L 690 470 L 660 600 L 600 660 L 558 470 L 558 210 C 558 130 690 120 770 150 C 800 162 806 185 806 230" dur="9s" begin="-5.00s" repeatCount="indefinite"/></circle><circle r="5" fill="#b91c1c" stroke="#fff" stroke-width="1"><animateMotion path="M 920 330 L 776 336 L 690 380 L 690 470 L 660 600 L 600 660 L 558 470 L 558 210 C 558 130 690 120 770 150 C 800 162 806 185 806 230" dur="9s" begin="-6.00s" repeatCount="indefinite"/></circle><circle r="5" fill="#b91c1c" stroke="#fff" stroke-width="1"><animateMotion path="M 920 330 L 776 336 L 690 380 L 690 470 L 660 600 L 600 660 L 558 470 L 558 210 C 558 130 690 120 770 150 C 800 162 806 185 806 230" dur="9s" begin="-7.00s" repeatCount="indefinite"/></circle><circle r="5" fill="#b91c1c" stroke="#fff" stroke-width="1"><animateMotion path="M 920 330 L 776 336 L 690 380 L 690 470 L 660 600 L 600 660 L 558 470 L 558 210 C 558 130 690 120 770 150 C 800 162 806 185 806 230" dur="9s" begin="-8.00s" repeatCount="indefinite"/></circle></g>
<g class="anim" aria-hidden="true" pointer-events="none"><circle r="5" fill="#b91c1c" stroke="#fff" stroke-width="1"><animateMotion path="M 920 400 L 778 404 L 700 430 L 700 520 L 600 650 L 558 470 L 558 300" dur="9s" begin="0.00s" repeatCount="indefinite"/></circle><circle r="5" fill="#b91c1c" stroke="#fff" stroke-width="1"><animateMotion path="M 920 400 L 778 404 L 700 430 L 700 520 L 600 650 L 558 470 L 558 300" dur="9s" begin="-1.50s" repeatCount="indefinite"/></circle><circle r="5" fill="#b91c1c" stroke="#fff" stroke-width="1"><animateMotion path="M 920 400 L 778 404 L 700 430 L 700 520 L 600 650 L 558 470 L 558 300" dur="9s" begin="-3.00s" repeatCount="indefinite"/></circle><circle r="5" fill="#b91c1c" stroke="#fff" stroke-width="1"><animateMotion path="M 920 400 L 778 404 L 700 430 L 700 520 L 600 650 L 558 470 L 558 300" dur="9s" begin="-4.50s" repeatCount="indefinite"/></circle><circle r="5" fill="#b91c1c" stroke="#fff" stroke-width="1"><animateMotion path="M 920 400 L 778 404 L 700 430 L 700 520 L 600 650 L 558 470 L 558 300" dur="9s" begin="-6.00s" repeatCount="indefinite"/></circle><circle r="5" fill="#b91c1c" stroke="#fff" stroke-width="1"><animateMotion path="M 920 400 L 778 404 L 700 430 L 700 520 L 600 650 L 558 470 L 558 300" dur="9s" begin="-7.50s" repeatCount="indefinite"/></circle></g>
<g aria-hidden="true"><path d="M 806 232 L 806 238" stroke="#b91c1c" stroke-width="3"/><path d="M 798 236 L 806 244 L 814 236 Z" fill="#b91c1c"/><text x="796" y="240" text-anchor="end" font-size="13" fill="#b91c1c">to body</text><text x="150" y="280" font-size="13" fill="#1e40af">to right lung</text><text x="860" y="250" font-size="13" fill="#1e40af">to left lung</text><text x="860" y="430" font-size="13" fill="#991b1b">from left lung</text><text x="200" y="780" font-size="13" fill="#1e40af">from lower body</text><text x="276" y="100" font-size="13" fill="#1e40af">from head and arms</text></g>
<g class="labels"><g class="lbl" data-for="svc"><polyline points="181.6,144.0 250.0,170.0"/><circle cx="250.0" cy="170.0" r="2.6"/><text x="20" y="150" text-anchor="start" paint-order="stroke" stroke="#fff" stroke-width="4">Superior vena cava</text></g><g class="lbl" data-for="pa"><polyline points="164.2,206.0 200.0,246.0"/><circle cx="200.0" cy="246.0" r="2.6"/><text x="20" y="212" text-anchor="start" paint-order="stroke" stroke="#fff" stroke-width="4">Pulmonary artery</text></g><g class="lbl" data-for="sa"><polyline points="199.0,294.0 252.0,312.0"/><circle cx="252.0" cy="312.0" r="2.6"/><text x="20" y="300" text-anchor="start" paint-order="stroke" stroke="#fff" stroke-width="4">Sinoatrial (SA) node</text></g><g class="lbl" data-for="ra"><polyline points="129.4,369.0 215.0,380.0"/><circle cx="215.0" cy="380.0" r="2.6"/><text x="20" y="375" text-anchor="start" paint-order="stroke" stroke="#fff" stroke-width="4">Right atrium</text></g><g class="lbl" data-for="psl"><polyline points="242.5,419.0 465.0,436.0"/><circle cx="465.0" cy="436.0" r="2.6"/><text x="20" y="425" text-anchor="start" paint-order="stroke" stroke="#fff" stroke-width="4">Pulmonary semilunar valve</text></g><g class="lbl" data-for="av"><polyline points="85.9,456.0 420.0,440.0"/><circle cx="420.0" cy="440.0" r="2.6"/><text x="20" y="462" text-anchor="start" paint-order="stroke" stroke="#fff" stroke-width="4">AV node</text></g><g class="lbl" data-for="tri"><polyline points="251.2,509.0 290.0,520.0"/><circle cx="290.0" cy="520.0" r="2.6"/><text x="20" y="515" text-anchor="start" paint-order="stroke" stroke="#fff" stroke-width="4">Right AV valve (tricuspid)</text></g><g class="lbl" data-for="rv"><polyline points="155.5,594.0 200.0,600.0 425.0,600.0"/><circle cx="425.0" cy="600.0" r="2.6"/><text x="20" y="600" text-anchor="start" paint-order="stroke" stroke="#fff" stroke-width="4">Right ventricle</text></g><g class="lbl" data-for="chord"><polyline points="172.9,644.0 292.0,603.0"/><circle cx="292.0" cy="603.0" r="2.6"/><text x="20" y="650" text-anchor="start" paint-order="stroke" stroke="#fff" stroke-width="4">Chordae tendineae</text></g><g class="lbl" data-for="ivc"><polyline points="181.6,694.0 214.0,700.0"/><circle cx="214.0" cy="700.0" r="2.6"/><text x="20" y="700" text-anchor="start" paint-order="stroke" stroke="#fff" stroke-width="4">Inferior vena cava</text></g><g class="lbl" data-for="his"><polyline points="312.1,794.0 352.0,748.0"/><circle cx="352.0" cy="748.0" r="2.6"/><text x="20" y="800" text-anchor="start" paint-order="stroke" stroke="#fff" stroke-width="4">Bundle of His and Purkinje fibres</text></g><g class="lbl" data-for="aorta"><polyline points="655.0,86.0 620.0,118.0"/><circle cx="620.0" cy="118.0" r="2.6"/><text x="660" y="92" text-anchor="start" paint-order="stroke" stroke="#fff" stroke-width="4">Aorta</text></g><g class="lbl" data-for="pv"><polyline points="924.8,312.0 880.0,330.0"/><circle cx="880.0" cy="330.0" r="2.6"/><text x="990" y="306" text-anchor="end" paint-order="stroke" stroke="#fff" stroke-width="4">Pulmonary veins</text></g><g class="lbl" data-for="la"><polyline points="889.3,366.0 720.0,370.0"/><circle cx="720.0" cy="370.0" r="2.6"/><text x="990" y="372" text-anchor="end" paint-order="stroke" stroke="#fff" stroke-width="4">Left atrium</text></g><g class="lbl" data-for="asl"><polyline points="793.6,464.0 640.0,452.0 562.0,436.0"/><circle cx="562.0" cy="436.0" r="2.6"/><text x="990" y="470" text-anchor="end" paint-order="stroke" stroke="#fff" stroke-width="4">Aortic semilunar valve</text></g><g class="lbl" data-for="mit"><polyline points="776.2,509.0 690.0,520.0"/><circle cx="690.0" cy="520.0" r="2.6"/><text x="990" y="515" text-anchor="end" paint-order="stroke" stroke="#fff" stroke-width="4">Left AV valve (bicuspid)</text></g><g class="lbl" data-for="cor"><polyline points="854.5,554.0 806.0,600.0"/><circle cx="806.0" cy="600.0" r="2.6"/><text x="990" y="560" text-anchor="end" paint-order="stroke" stroke="#fff" stroke-width="4">Coronary artery</text></g><g class="lbl" data-for="lv"><polyline points="863.2,619.0 690.0,620.0"/><circle cx="690.0" cy="620.0" r="2.6"/><text x="990" y="625" text-anchor="end" paint-order="stroke" stroke="#fff" stroke-width="4">Left ventricle</text></g><g class="lbl" data-for="pap"><polyline points="837.1,694.0 735.0,700.0"/><circle cx="735.0" cy="700.0" r="2.6"/><text x="990" y="700" text-anchor="end" paint-order="stroke" stroke="#fff" stroke-width="4">Papillary muscles</text></g><g class="lbl" data-for="septum"><polyline points="506.0,840.0 506.0,700.0"/><circle cx="506.0" cy="700.0" r="2.6"/><text x="506" y="860" text-anchor="middle" paint-order="stroke" stroke="#fff" stroke-width="4">Septum</text></g></g>
<text class="note" x="30" y="930">Blue: deoxygenated blood. Red: oxygenated blood. Yellow: conducting system. Not to scale.</text>
<g aria-hidden="true" pointer-events="none"><text x="500" y="905" text-anchor="middle" font-size="16" font-weight="700" fill="#1d4ed8" opacity="0">Atrial systole: SA node fires; atria contract; AV valves open<set attributeName="opacity" to="1" begin="hp-play.begin+0s" dur="1.2s"/></text><text x="500" y="905" text-anchor="middle" font-size="16" font-weight="700" fill="#1d4ed8" opacity="0">Ventricular systole: AV valves shut; semilunar valves open; blood ejected<set attributeName="opacity" to="1" begin="hp-play.begin+1.2s" dur="3.0s"/></text><text x="500" y="905" text-anchor="middle" font-size="16" font-weight="700" fill="#1d4ed8" opacity="0">Diastole: semilunar valves shut; AV valves open; chambers fill<set attributeName="opacity" to="1" begin="hp-play.begin+4.2s" dur="3.8s"/></text><circle r="9" fill="#fde047" stroke="#92400e" stroke-width="2" opacity="0"><animateMotion path="M 252 312 L 330 380 L 420 440" dur="0.9s" begin="hp-play.begin+0s" fill="freeze"/><animate attributeName="opacity" values="1;1;0" keyTimes="0;0.9;1" dur="1.25s" begin="hp-play.begin+0s" fill="freeze"/></circle><circle r="9" fill="#fde047" stroke="#92400e" stroke-width="2" opacity="0"><animateMotion path="M 428 446 L 500 470 L 505 600 L 520 735 L 520 735 C 592 806 712 782 756 694 C 786 632 796 560 792 500" dur="0.9s" begin="hp-play.begin+1.2s" fill="freeze"/><animate attributeName="opacity" values="1;1;0" keyTimes="0;0.9;1" dur="0.95s" begin="hp-play.begin+1.2s" fill="freeze"/></circle></g>
<g aria-hidden="true" pointer-events="none" opacity="0"><set attributeName="opacity" to="1" begin="hp-play.begin+0s" dur="1.6s"/><g transform="translate(300 380)"><g><g transform="translate(-300 -380)"><path d="M 196 300 C 160 335 158 415 196 452 L 398 452 C 412 400 410 330 380 292 C 330 270 236 274 196 300 Z" fill="none" stroke="#1d4ed8" stroke-width="2" stroke-dasharray="5 4"/></g><animateTransform attributeName="transform" type="scale" values="1;1;0.9;0.9;1;1" keyTimes="0;0.000;0.037;0.150;0.200;1" dur="8s" begin="hp-play.begin+0s"/></g></g></g><g aria-hidden="true" pointer-events="none" opacity="0"><set attributeName="opacity" to="1" begin="hp-play.begin+0s" dur="1.6s"/><g transform="translate(690 380)"><g><g transform="translate(-690 -380)"><path d="M 608 300 C 594 350 598 420 612 452 L 772 452 C 794 405 794 334 772 300 C 724 280 650 280 608 300 Z" fill="none" stroke="#1d4ed8" stroke-width="2" stroke-dasharray="5 4"/></g><animateTransform attributeName="transform" type="scale" values="1;1;0.9;0.9;1;1" keyTimes="0;0.000;0.037;0.150;0.200;1" dur="8s" begin="hp-play.begin+0s"/></g></g></g><g aria-hidden="true" pointer-events="none" opacity="0"><set attributeName="opacity" to="1" begin="hp-play.begin+1.2s" dur="3.4s"/><g transform="translate(360 600)"><g><g transform="translate(-360 -600)"><path d="M 244 474 L 420 474 C 438 474 446 462 446 446 L 484 446 L 484 520 C 480 610 470 700 440 742 C 402 766 330 748 290 696 C 255 642 240 560 244 474 Z" fill="none" stroke="#1d4ed8" stroke-width="2" stroke-dasharray="5 4"/></g><animateTransform attributeName="transform" type="scale" values="1;1;0.86;0.86;1;1" keyTimes="0;0.150;0.188;0.525;0.575;1" dur="8s" begin="hp-play.begin+0s"/></g></g></g><g aria-hidden="true" pointer-events="none" opacity="0"><set attributeName="opacity" to="1" begin="hp-play.begin+1.2s" dur="3.4s"/><g transform="translate(650 610)"><g><g transform="translate(-650 -610)"><path d="M 526 520 L 526 446 L 590 446 C 590 462 600 474 620 474 L 766 474 C 772 566 756 664 702 732 C 654 782 600 772 566 742 C 540 702 530 620 526 520 Z" fill="none" stroke="#1d4ed8" stroke-width="2" stroke-dasharray="5 4"/></g><animateTransform attributeName="transform" type="scale" values="1;1;0.86;0.86;1;1" keyTimes="0;0.150;0.188;0.525;0.575;1" dur="8s" begin="hp-play.begin+0s"/></g></g></g>
</svg>
